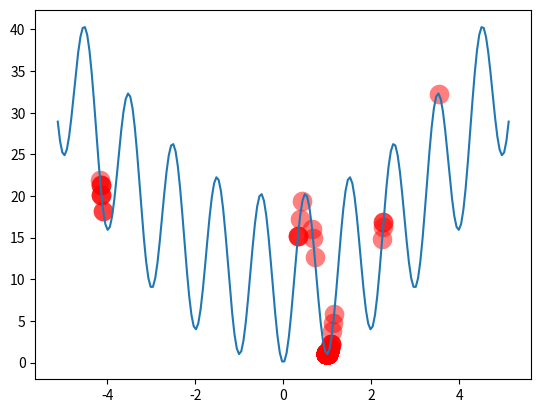

Write the Python code that produced this figure. (Note: this script raises an exception after producing the figure.)
"""
adapted from: https://morvanzhou.github.io/tutorials/
"""
import numpy as np
import matplotlib.pyplot as plt

INDIV_SIZE = 10          # size of the individual
POP_SIZE = 250           # population size
CROSS_RATE = 0.75         # mating probability (DNA crossover)
MUTATION_RATE = 0.006    # mutation probability
N_GENERATIONS = 100      # number of generations/iterations
X_BOUND = [-5.12, 5.12]         # x upper and lower bounds


def F(x):
    # to find the maximum of this function
    return 10 + (x**2 - 10 * np.cos(2*np.pi * x))

# find non-zero fitness for selection


def get_fitness(pred):
    return pred - np.max(pred)


# convert binary DNA to decimal and normalize it to a range(0, 5)
def translateDNA(pop):
    return pop.dot(2 ** np.arange(INDIV_SIZE)[::-1]) / float(2**INDIV_SIZE-1) * (X_BOUND[1] - X_BOUND[0]) + X_BOUND[0]


def select(pop, fitness):    # nature selection wrt pop's fitness
    idx = np.random.choice(np.arange(POP_SIZE), size=POP_SIZE,
                           replace=True, p=fitness/fitness.sum())
    return pop[idx]


def crossover(parent, pop):     # mating process (genes crossover)
    if np.random.rand() < CROSS_RATE:
        # select another individual from pop
        i_ = np.random.randint(0, POP_SIZE, size=1)
        cross_points = np.random.randint(0, 2, size=INDIV_SIZE).astype(
            np.bool)   # choose crossover points
        # mating and produce one child
        parent[cross_points] = pop[i_, cross_points]
    return parent


def mutate(child):
    for point in range(INDIV_SIZE):
        if np.random.rand() < MUTATION_RATE:
            child[point] = 1 if child[point] == 0 else 0
    return child


def main():

    # initialize the pop DNA
    pop = np.random.randint(2, size=(POP_SIZE, INDIV_SIZE))

    plt.ion()       # something about plotting
    x = np.linspace(*X_BOUND, 200)
    plt.plot(x, F(x))

    for i in range(N_GENERATIONS):
        # compute function value by extracting DNA
        F_values = F(translateDNA(pop))

        if 'sca' in locals():
            sca.remove()
        sca = plt.scatter(translateDNA(pop), F_values,
                          s=200, lw=0, c='red', alpha=0.5)
        plt.pause(0.05)

        # GA part (evolution)
        fitness = get_fitness(F_values)
        print("Fittest solution: ", pop[np.argmin(fitness), :])

        pop = select(pop, fitness)
        pop_copy = pop.copy()

        for parent in pop:
            child = crossover(parent, pop_copy)
            child = mutate(child)
            parent[:] = child  # parent is replaced by its child

    plt.ioff()
    plt.show()
    print('The best individual found is {0}'.format(pop[0]))
    print('The optimal solution is x={0} and f(x)={1}'.format(
        translateDNA(pop[0]), F(translateDNA(pop[0]))))

    arquivo = open("Genetic_Algorithm/rastrigin_GA.txt", "a")
    # arquivo.write("Algoritmo de Algoritmo Genetico com a funcao de Rastrigin\n\n")

    arquivo.write('The best individual found is {0}'.format(
        pop[0]) + '\nThe optimal solution is x={0} and f(x)={1} \n\n'.format(translateDNA(pop[0]), F(translateDNA(pop[0]))))


if __name__ == "__main__":
    main()
